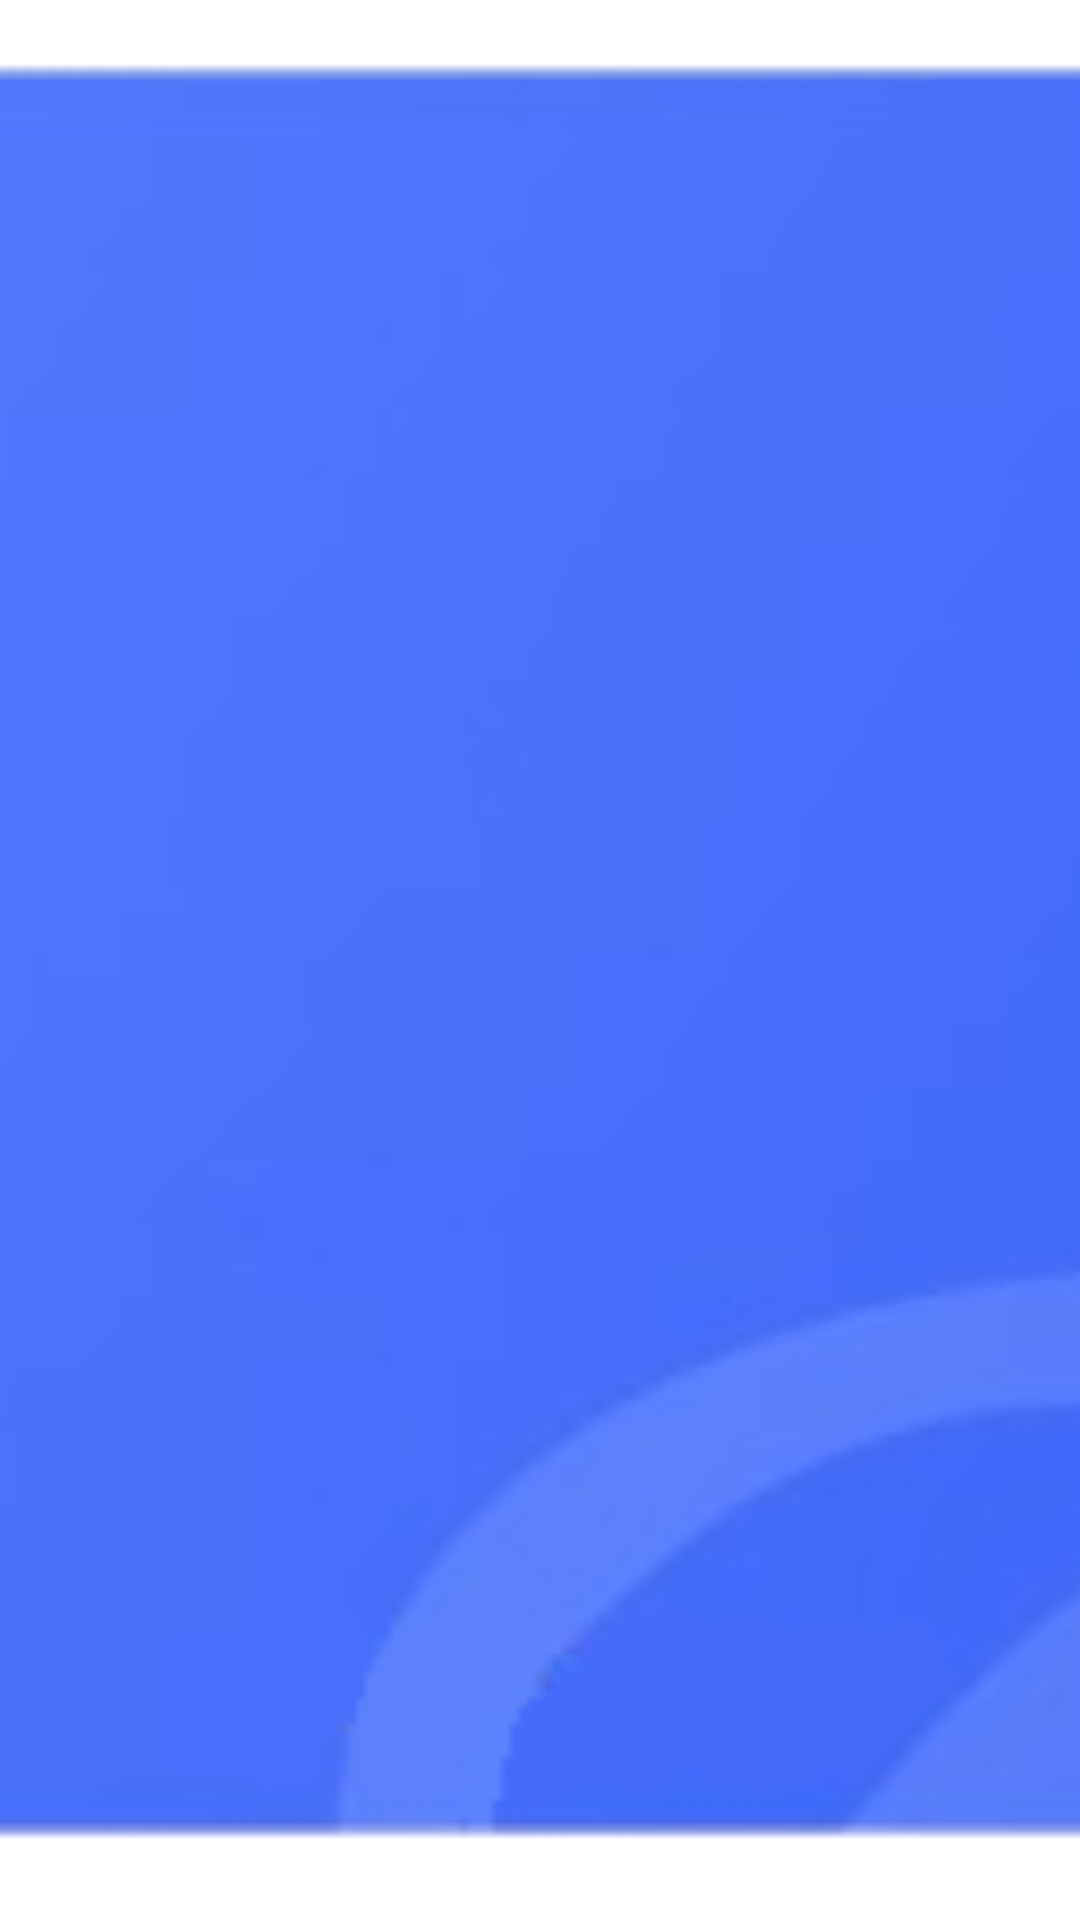

Android layout source for this screen:
<!-- AndroidManifest.xml: application theme Theme.Signify -->
<!-- res/layout/carousel_item.xml -->
<ImageView xmlns:android="http://schemas.android.com/apk/res/android"
    android:id="@+id/imageView"
    android:layout_width="match_parent"
    android:layout_height="match_parent"
    android:scaleType="centerCrop"
    android:src="@drawable/blue_bg" />
<!-- resources referenced by this layout -->
<resources>
  <!-- drawable blue_bg: png bitmap (drawable, 41208 bytes) -->
  <style name="Theme.Signify" parent="Base.Theme.Signify" />
  <style name="Base.Theme.Signify" parent="Theme.Material3.DayNight.NoActionBar">
          
          
      </style>
</resources>
